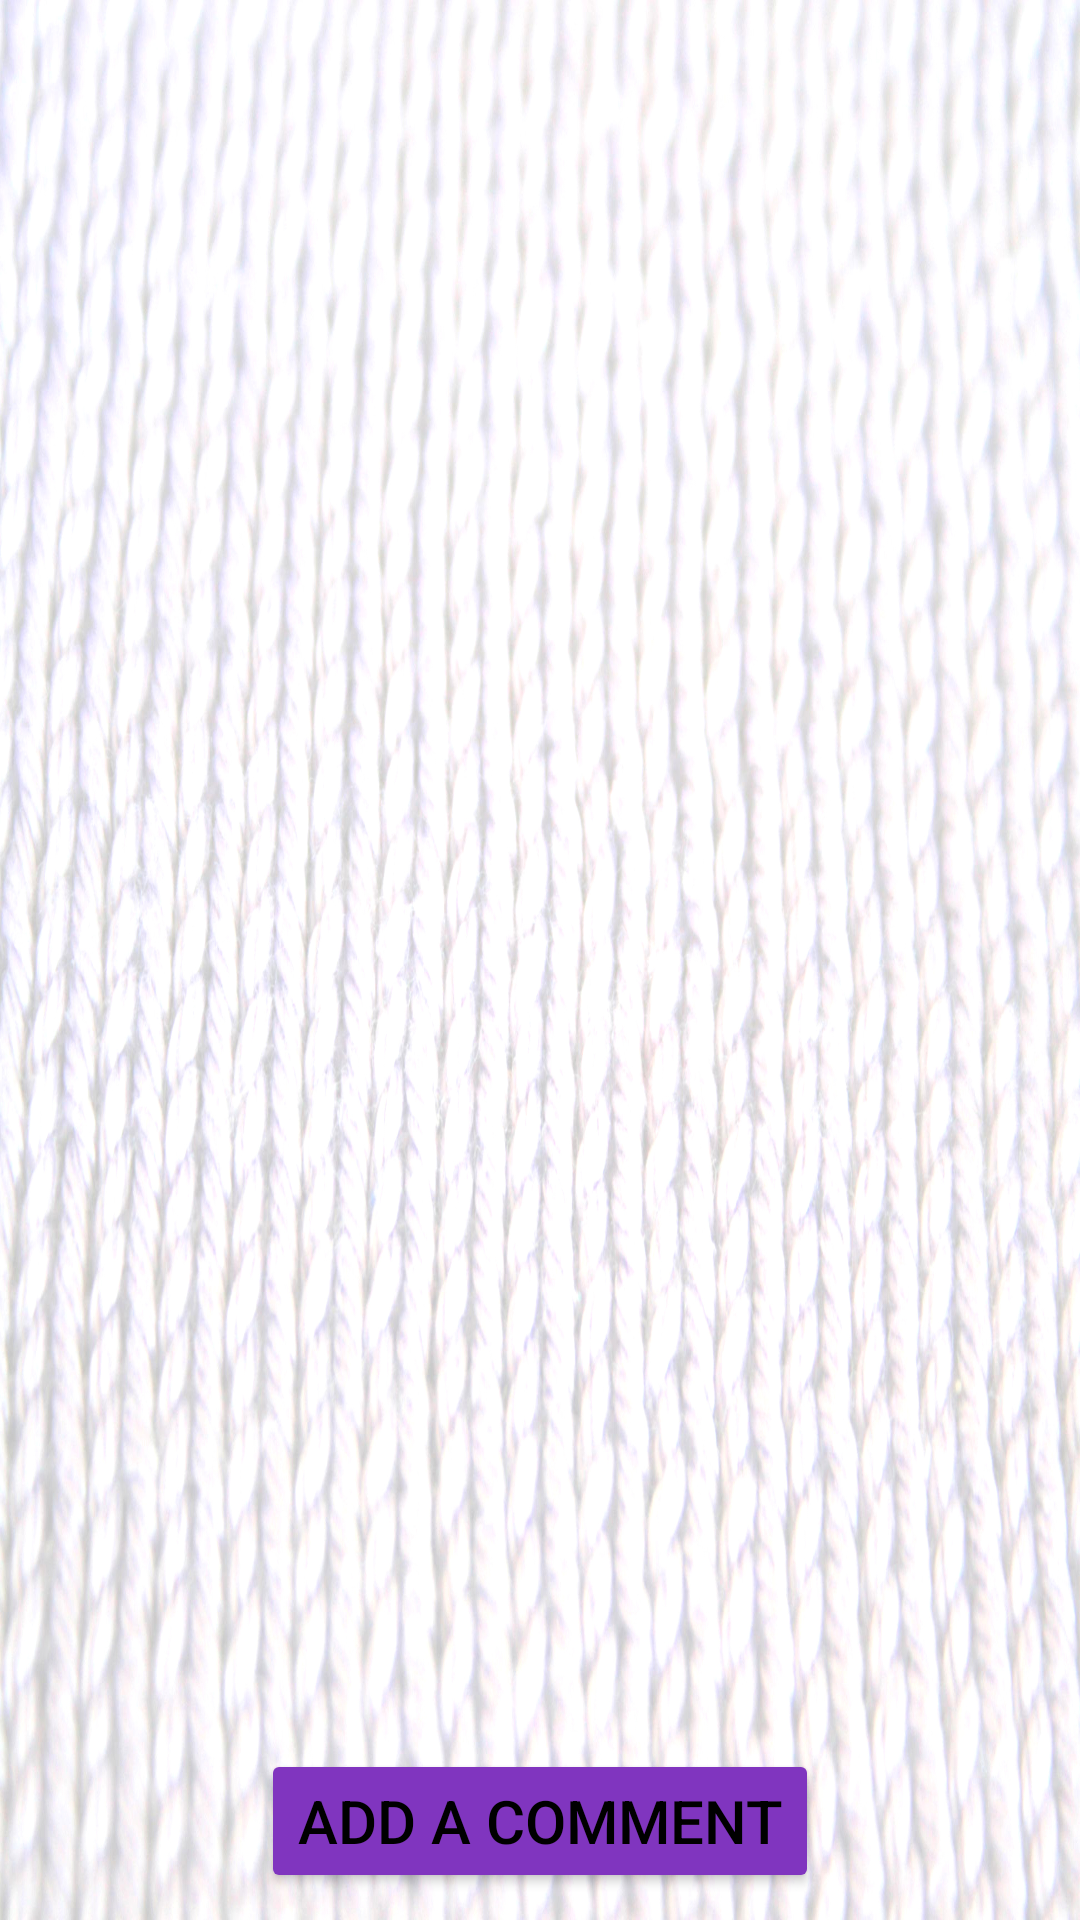

Layout XML and referenced resources for this Android screen:
<!-- AndroidManifest.xml: application theme AppTheme -->
<!-- res/layout/fragment_see_comments.xml -->
<?xml version="1.0" encoding="utf-8"?>
<android.support.constraint.ConstraintLayout
    xmlns:app="http://schemas.android.com/apk/res-auto"
    xmlns:android="http://schemas.android.com/apk/res/android"
    xmlns:tools="http://schemas.android.com/tools"
    android:background="@drawable/background_test"
    android:orientation="vertical"
    android:layout_width="match_parent"
    android:layout_height="match_parent">

    
    <ListView
        android:id="@+id/listComments"
        android:layout_width="match_parent"
        android:layout_height="match_parent"
        android:layout_alignParentStart="true"
        tools:listitem="@layout/list_comment_item"
        app:layout_constraintTop_toTopOf="parent"
        app:layout_constraintBottom_toBottomOf="@id/button_add_comment"
        android:layout_marginTop="8dp"
        android:layout_marginBottom="66dp"/>

    <Button
        android:id="@+id/button_add_comment"
        android:layout_width="wrap_content"
        android:layout_height="wrap_content"
        android:theme="@style/ButtonStyleDark"
        android:textSize="20sp"
        android:text="@string/add_comment"
        app:layout_constraintBottom_toBottomOf="parent"
        app:layout_constraintRight_toRightOf="parent"
        app:layout_constraintLeft_toLeftOf="parent"
        app:layout_constraintTop_toBottomOf="@id/listComments"/>

</android.support.constraint.ConstraintLayout>
<!-- res/layout/list_comment_item.xml (included above) -->
<?xml version="1.0" encoding="utf-8"?>
<androidx.constraintlayout.widget.ConstraintLayout
    xmlns:app="http://schemas.android.com/apk/res-auto"
    xmlns:android="http://schemas.android.com/apk/res/android"
    android:layout_width="match_parent"
    android:layout_height="match_parent">

    <androidx.constraintlayout.widget.ConstraintLayout
        android:layout_height="wrap_content"
        android:layout_width="match_parent"
        android:id="@+id/comment"
        android:layout_marginTop="8dp"
        android:orientation="horizontal"
        app:layout_constraintTop_toTopOf="parent"
        app:layout_constraintStart_toStartOf="parent"
        app:layout_constraintEnd_toEndOf="parent">

        <TextView
            android:id="@+id/text_comment"
            android:layout_width="wrap_content"
            android:layout_height="wrap_content"
            android:textSize="16sp"
            android:maxWidth="280dp"
            android:layout_marginStart="8dp"
            android:textAlignment="textStart"
            android:textColor="@color/black"
            app:layout_constraintStart_toStartOf="parent"
            app:layout_constraintBottom_toBottomOf="parent"
            app:layout_constraintTop_toTopOf="parent"/>


        <ImageButton
            android:id="@+id/delete_image"
            android:scaleType="fitXY"
            android:layout_width="48dp"
            android:layout_height="48dp"
            app:srcCompat="@drawable/ic_baseline_delete_outline_24"
            android:contentDescription="@string/delete_image"
            android:layout_marginEnd="10dp"
            android:background="#00000000"
            app:layout_constraintTop_toTopOf="parent"
            app:layout_constraintBottom_toBottomOf="parent"
            app:layout_constraintEnd_toEndOf="parent" />

    </androidx.constraintlayout.widget.ConstraintLayout>

    <View
        android:layout_width="fill_parent"
        android:layout_height="2dp"
        android:layout_marginTop="2dp"
        android:background="@color/jaune"
        app:layout_constraintTop_toBottomOf="@id/comment"
        app:layout_constraintStart_toStartOf="parent"
        app:layout_constraintEnd_toEndOf="parent" />

</androidx.constraintlayout.widget.ConstraintLayout>
<!-- resources referenced by this layout -->
<resources>
  <color name="black">#000000</color>
  <color name="jaune">#F5F224</color>
  <!-- drawable background_test: jpg bitmap (drawable-hdpi, 275110 bytes) -->
  <string name="add_comment">Add a comment</string>
  <string name="delete_image" translatable="false">Delete</string>
  <style name="ButtonStyleDark">
          
          <item name="android:textColorPrimary">@color/purple</item>
          <item name="android:textColorSecondary">@color/green</item>
          <item name="android:colorButtonNormal">@color/purple</item>
          <item name="android:textColor">@color/black</item>
      </style>
  <style name="AppTheme" parent="Theme.MaterialComponents.Light.DarkActionBar">
          <item name="colorPrimary">@color/colorPrimary</item>
          <item name="colorPrimaryDark">@color/colorPrimaryDark</item>
          <item name="colorAccent">@color/colorAccent</item>
          <item name="windowActionBar">false</item>
          <item name="windowNoTitle">true</item>
          <item name="android:windowActionBarOverlay">false</item>
          <item name="background">@drawable/background_test</item>
      </style>
  <color name="purple">#8035bf</color>
  <color name="green">#B5FC29</color>
  <color name="colorPrimary">#8035bf</color>
  <color name="colorPrimaryDark">#3c0a6c</color>
  <color name="colorAccent">#FF4081</color>
</resources>
